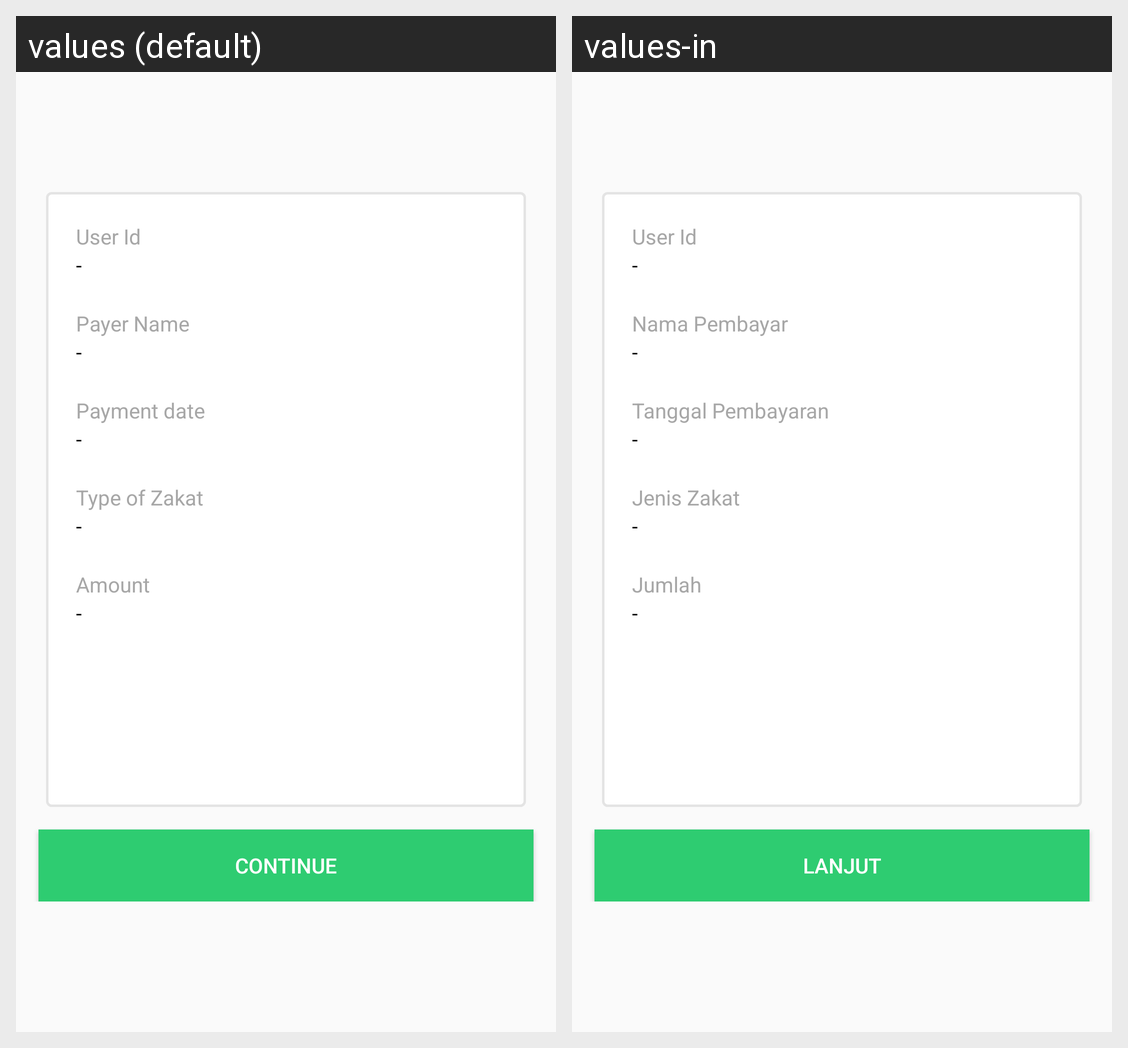

The Android screen above is rendered under two locales of the same app. Produce the string resources it draws, with the default and per-locale values.
Android screen res/layout/activity_bayar_zakat_struk.xml rendered under 2 locales, left to right: values (default), values-in. Device: Nexus 5 (rendered at 1080×1920; each locale shown at half size, 540×960, under a caption strip naming it); theme AppTheme.
Strings drawn on this screen, with the default value and each locale's value (text and hints the layout hard-codes, and strings that could not be matched under every locale, appear in the picture but are not listed):

struk_user_id
  values: User Id
  values-in: User Id

struk_nama_pembayar
  values: Payer Name
  values-in: Nama Pembayar

struk_tgl_pembayaran
  values: Payment date
  values-in: Tanggal Pembayaran

struk_jenis_zakat
  values: Type of Zakat
  values-in: Jenis Zakat

struk_jumlah
  values: Amount
  values-in: Jumlah

lanjut_btn
  values: CONTINUE
  values-in: LANJUT
